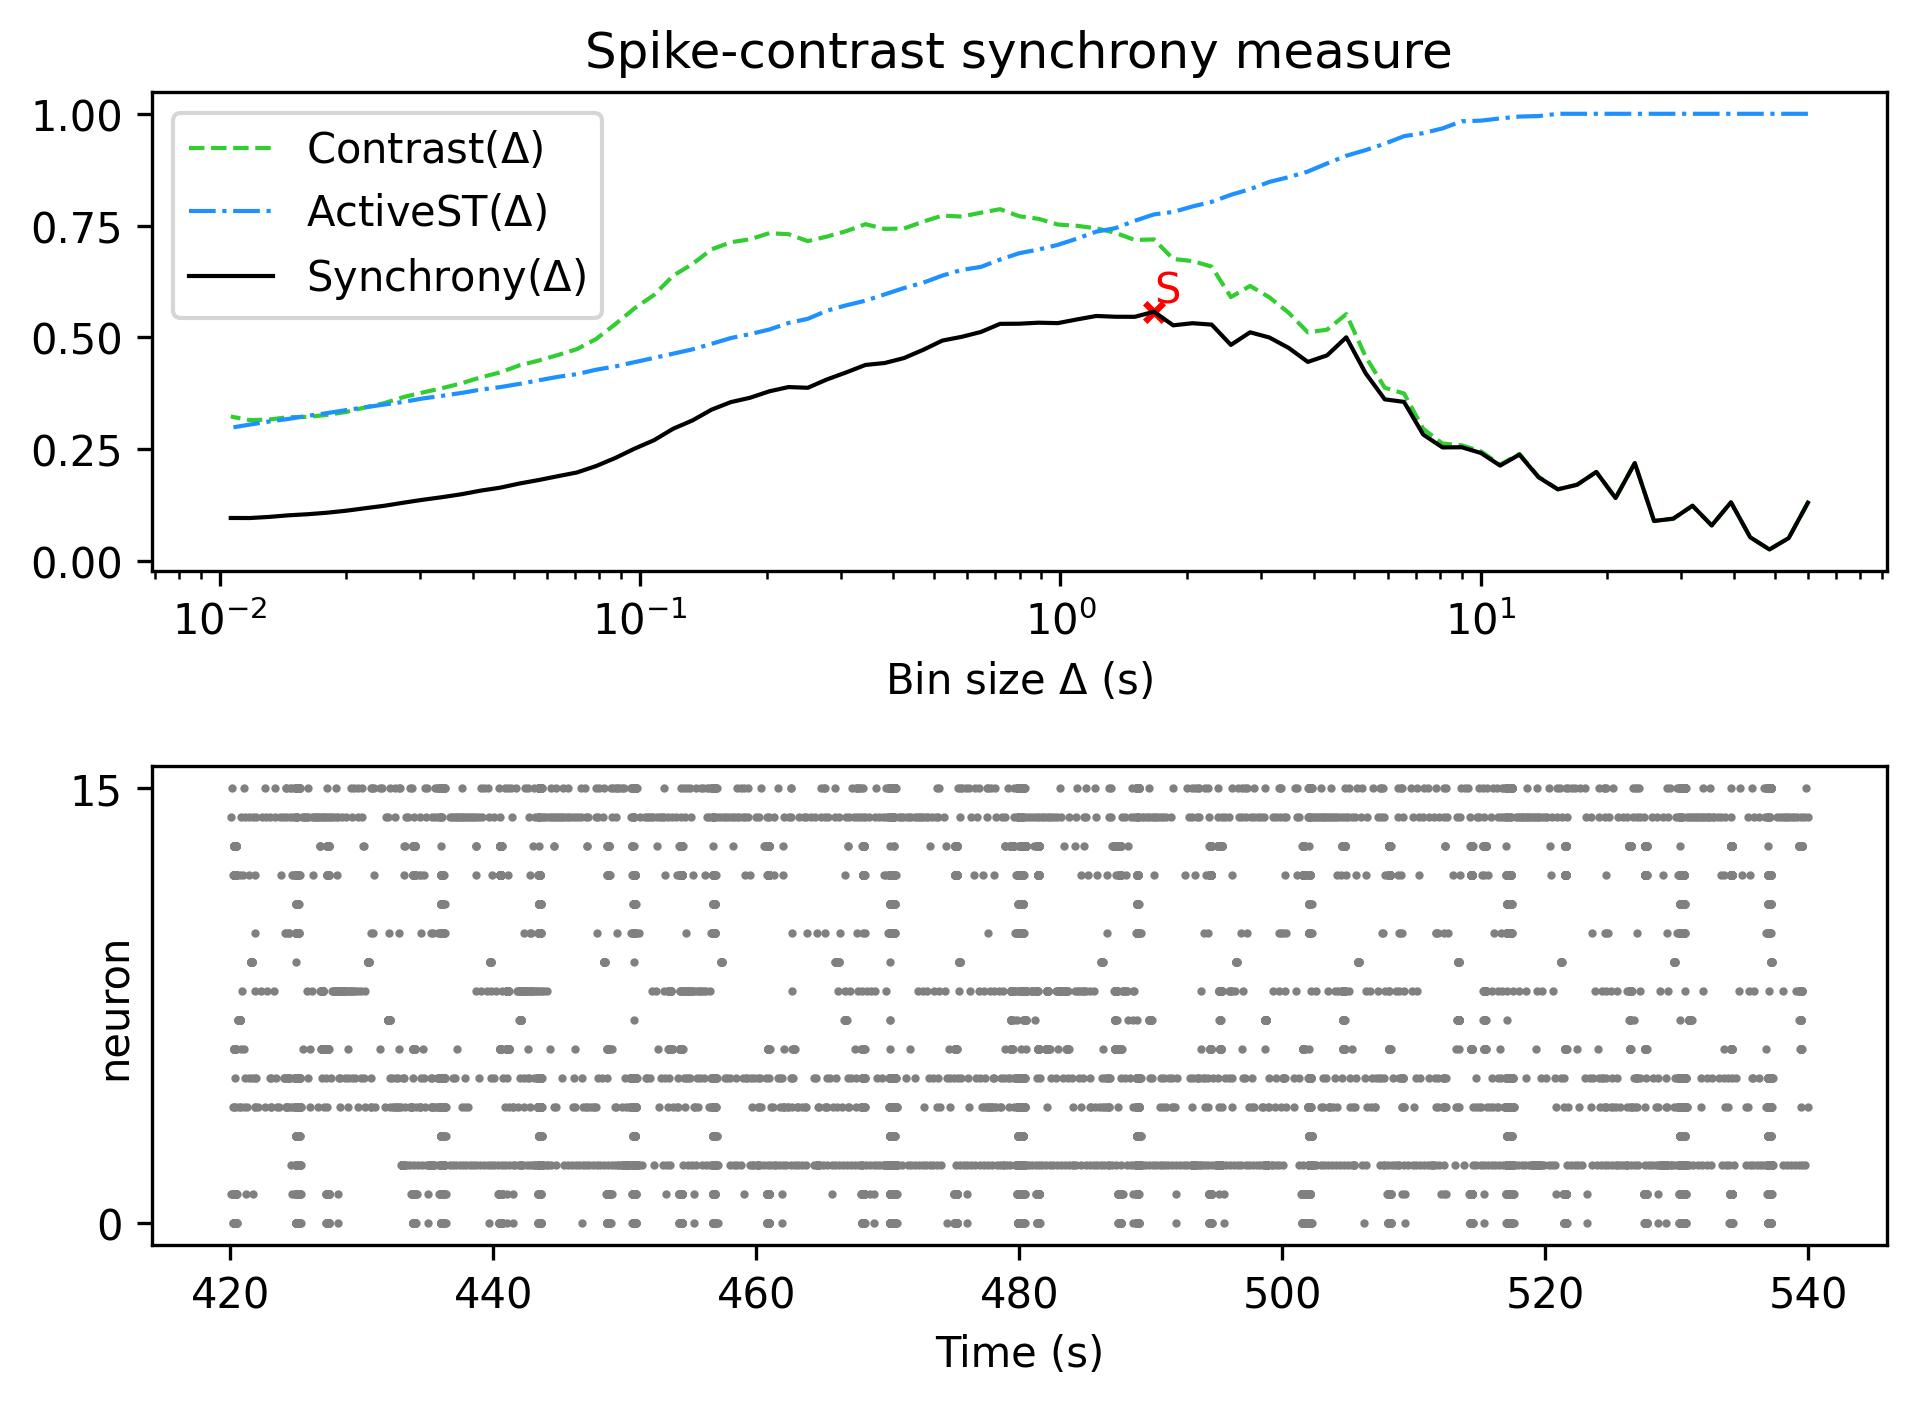

The file beside this chart, header and first rows:
, Spike-contrast (60.0 s), Spike-contrast (54.0 s), Spike-contrast (48.6 s), Spike-contrast (43.74 s), Spike-contrast (39.366 s), Spike-contrast (35.429 s), Spike-contrast (31.886 s), Spike-contrast (28.698 s), Spike-contrast (25.828 s), Spike-contrast (23.245 s), Spike-contrast (20.921 s), Spike-contrast (18.829 s), Spike-contrast (16.946 s), Spike-contrast (15.251 s), Spike-contrast (13.726 s), Spike-contrast (12.353 s), Spike-contrast (11.118 s), Spike-contrast (10.006 s), Spike-contrast (9.006 s), Spike-contrast (8.105 s), Spike-contrast (7.295 s), Spike-contrast (6.565 s), Spike-contrast (5.909 s)
0, 0.1304, 0.05124, 0.02582, 0.05318, 0.1314, 0.07957, 0.1236, 0.09472, 0.0896, 0.2191, 0.1408, 0.1991, 0.1706, 0.1603, 0.1872, 0.238, 0.2134, 0.2415, 0.2544, 0.254, 0.2828, 0.3559, 0.3615
